Dataset: dataset (GitHub, stahiomar/Cat-Breed-Classification-using-CNN). Classes: orange cat, siamese cat, sphynx cat.

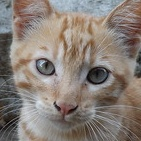
Label: orange cat

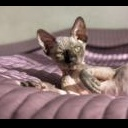
Label: sphynx cat

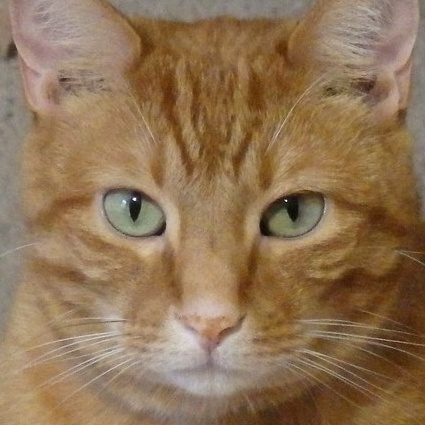
Label: orange cat

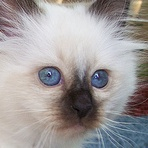
Label: siamese cat

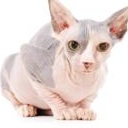
Label: sphynx cat

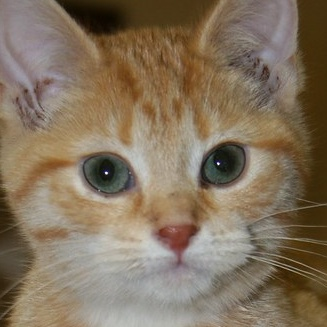
Label: orange cat
